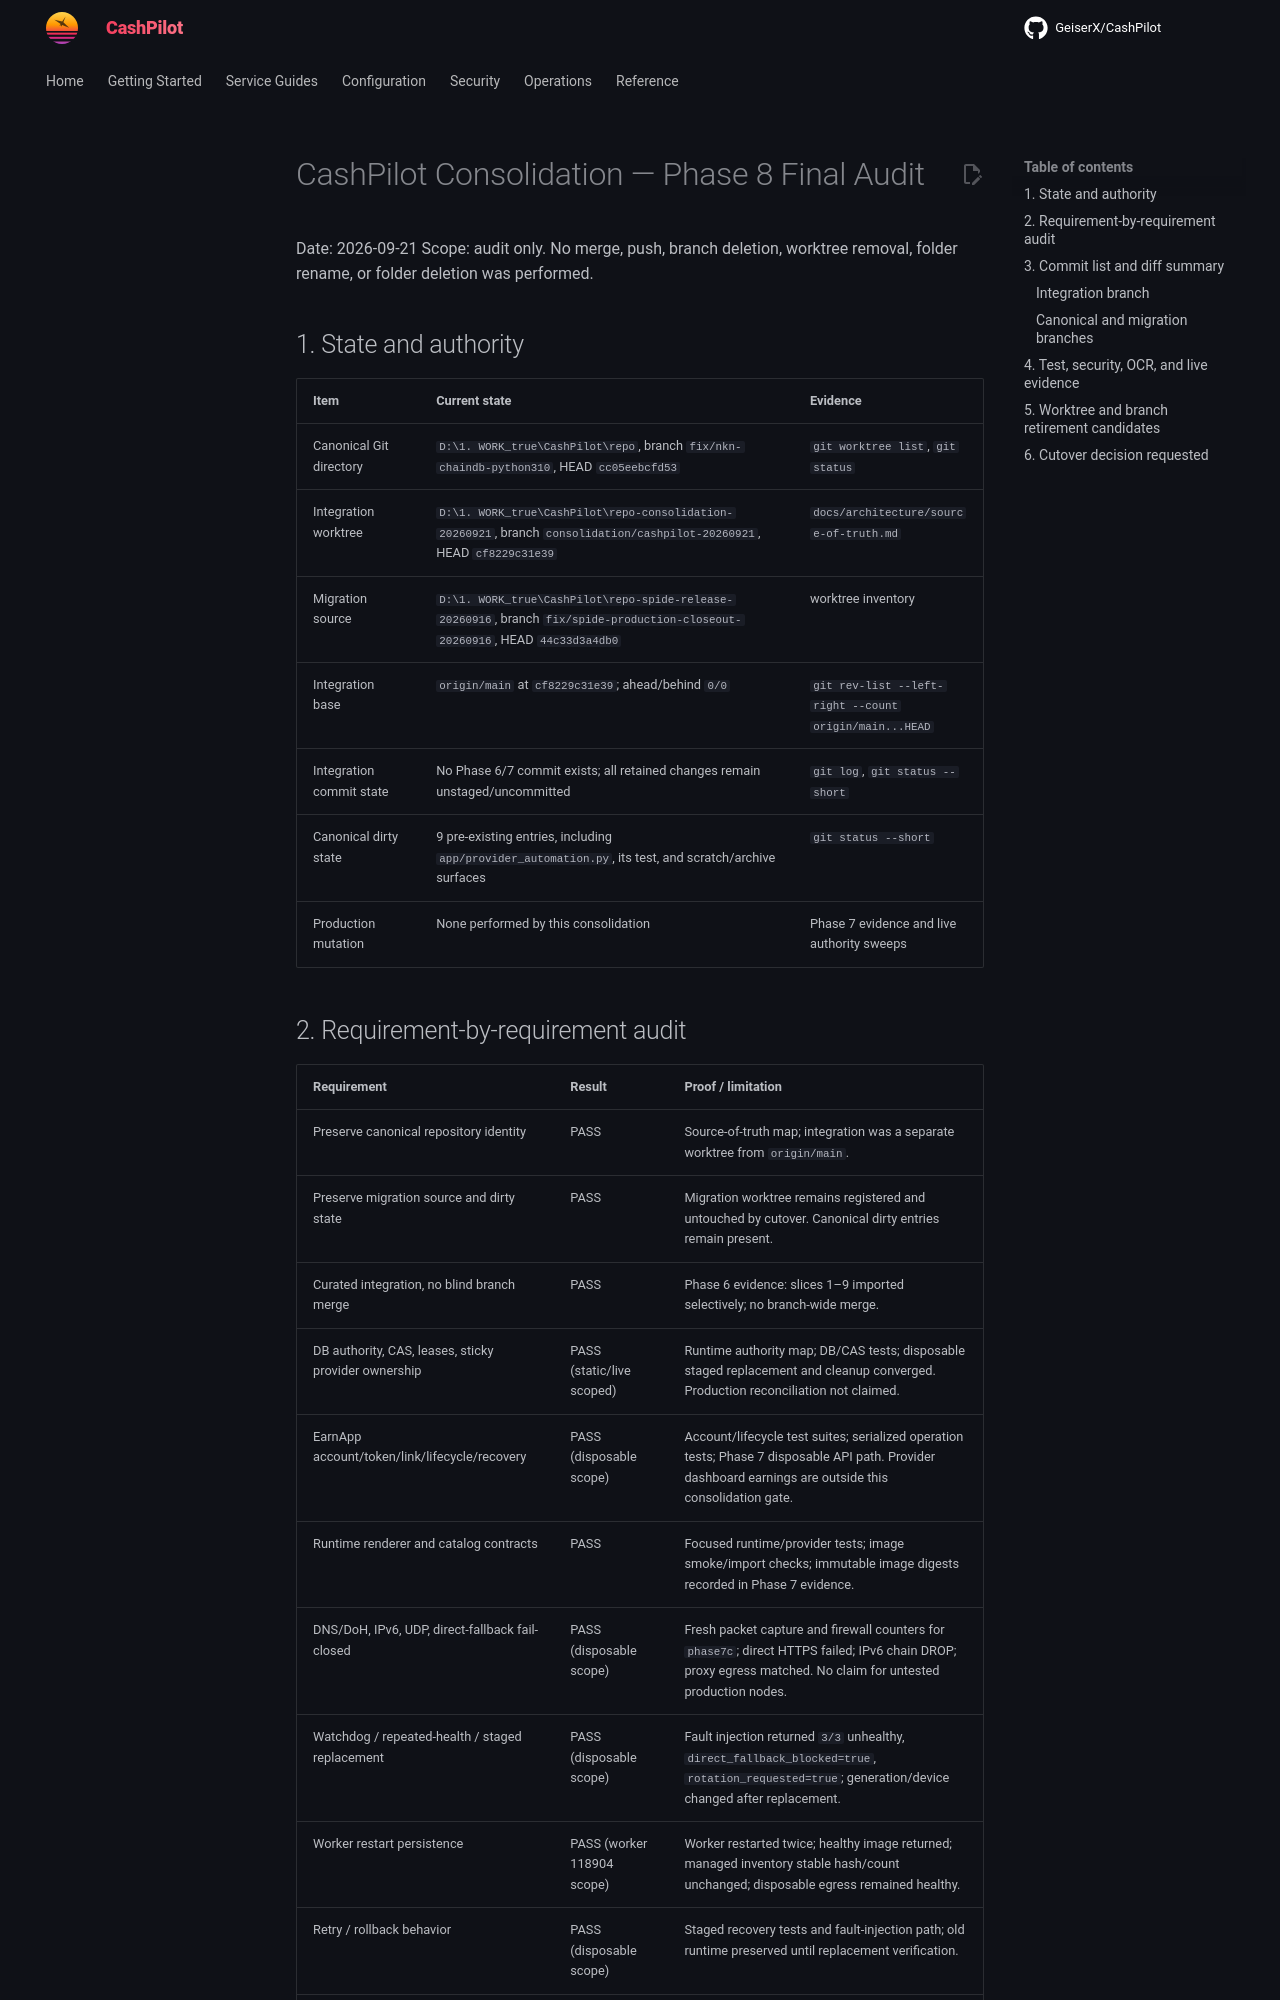

repository: assetforgeai-tech/CashPilot · page: evidence/consolidation-final-audit-2026-09-21/index.html · generator: mkdocs

# CashPilot Consolidation — Phase 8 Final Audit

Date: 2026-09-21
Scope: audit only. No merge, push, branch deletion, worktree removal, folder
rename, or folder deletion was performed.

## 1. State and authority

| Item | Current state | Evidence |
|---|---|---|
| Canonical Git directory | `D:\1. WORK_true\CashPilot\repo`, branch `fix/nkn-chaindb-python310`, HEAD `cc05eebcfd53` | `git worktree list`, `git status` |
| Integration worktree | `D:\1. WORK_true\CashPilot\repo-consolidation-20260921`, branch `consolidation/cashpilot-20260921`, HEAD `cf8229c31e39` | `docs/architecture/source-of-truth.md` |
| Migration source | `D:\1. WORK_true\CashPilot\repo-spide-release-20260916`, branch `fix/spide-production-closeout-20260916`, HEAD `44c33d3a4db0` | worktree inventory |
| Integration base | `origin/main` at `cf8229c31e39`; ahead/behind `0/0` | `git rev-list --left-right --count origin/main...HEAD` |
| Integration commit state | No Phase 6/7 commit exists; all retained changes remain unstaged/uncommitted | `git log`, `git status --short` |
| Canonical dirty state | 9 pre-existing entries, including `app/provider_automation.py`, its test, and scratch/archive surfaces | `git status --short` |
| Production mutation | None performed by this consolidation | Phase 7 evidence and live authority sweeps |
